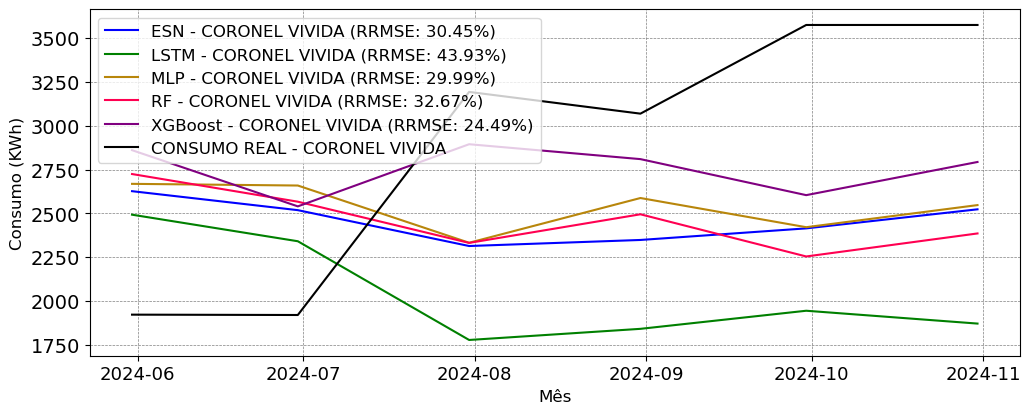

The table this chart was drawn from, first rows:
; MAPE; RRMSE
ESN; 0.3012; 0.3045
LSTM; 0.382; 0.4393
MLP; 0.3016; 0.2999
RF; 0.3189; 0.3267
XGBoost; 0.2466; 0.2449
